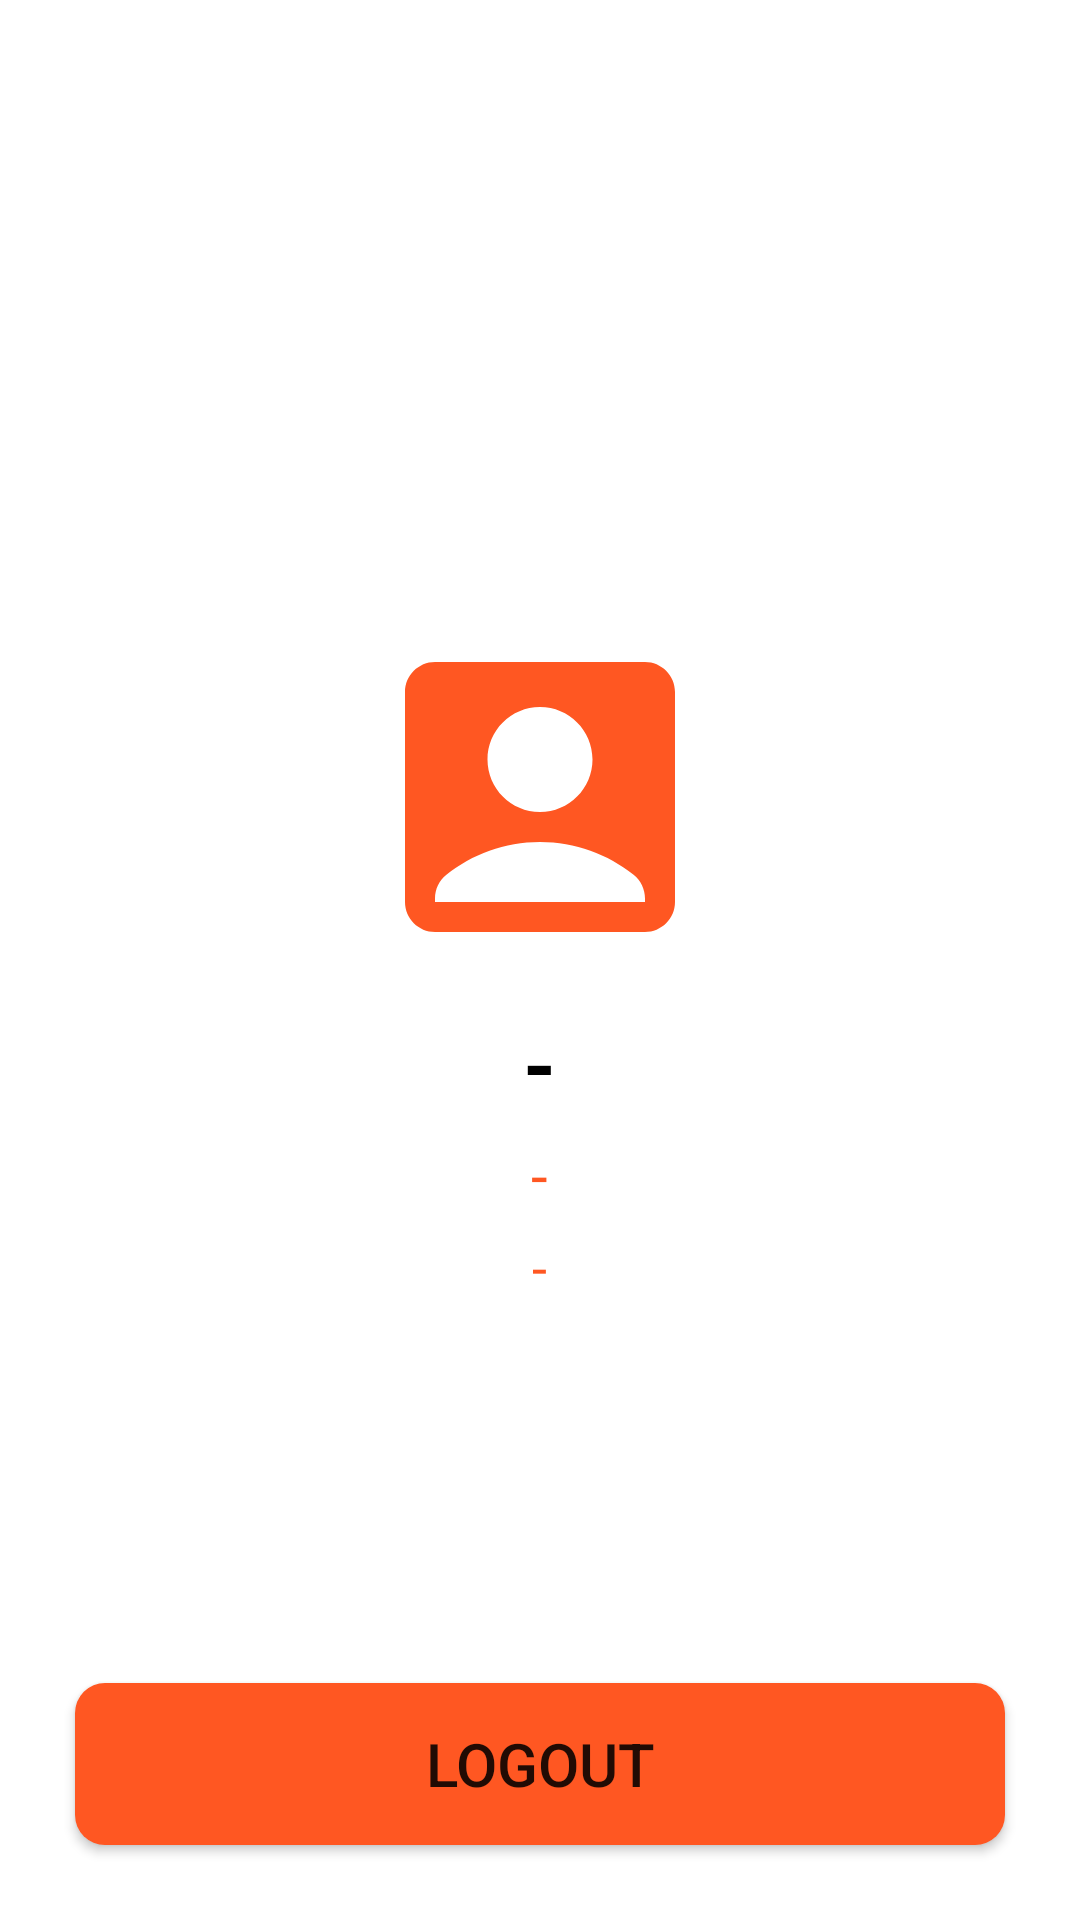

Reconstruct the res/layout file that produces this screen, plus the resources it refers to.
<!-- AndroidManifest.xml: application theme Theme.FoodGate -->
<!-- res/layout/activity_user.xml -->
<?xml version="1.0" encoding="utf-8"?>
<androidx.constraintlayout.widget.ConstraintLayout
    xmlns:android="http://schemas.android.com/apk/res/android"
    xmlns:app="http://schemas.android.com/apk/res-auto"
    xmlns:tools="http://schemas.android.com/tools"
    android:layout_width="fill_parent"
    android:layout_height="fill_parent"
    android:orientation="vertical"
    android:background="@color/white"
    tools:context=".UserActivity">

    <LinearLayout
        android:layout_width="match_parent"
        android:layout_height="match_parent"
        android:orientation="vertical"
        android:gravity="center_vertical">

        <ImageView
            android:id="@+id/userImageImage"
            android:layout_width="120dp"
            android:layout_height="120dp"
            android:layout_gravity="center"
            android:layout_marginBottom="10dp"
            app:srcCompat="@drawable/account_box" />

        <TextView
            android:id="@+id/userNameText"
            android:layout_width="wrap_content"
            android:layout_height="wrap_content"
            android:text="-"
            android:textStyle="bold"
            android:textSize="28dp"
            android:layout_gravity="center"
            android:textColor="@color/black" />
        <TextView
            android:id="@+id/userEmailText"
            android:layout_width="wrap_content"
            android:layout_height="wrap_content"
            android:text="-"
            android:layout_marginTop="5dp"
            android:textSize="20dp"
            android:layout_gravity="center"
            android:textColor="@color/orange" />

        <TextView
            android:id="@+id/userPhoneText"
            android:layout_width="wrap_content"
            android:layout_height="wrap_content"
            android:text="-"
            android:layout_marginTop="5dp"
            android:textSize="18dp"
            android:layout_gravity="center"
            android:textColor="@color/orange" />
    </LinearLayout>

    <Button
        android:id="@+id/logoutButton"
        android:layout_width="match_parent"
        android:layout_height="54dp"
        android:background="@drawable/main_button"
        android:text="LOGOUT"
        android:textSize="20sp"
        android:layout_gravity="center"
        android:layout_margin="25dp"
        app:layout_constraintStart_toStartOf="parent"
        app:layout_constraintEnd_toEndOf="parent"
        app:layout_constraintBottom_toBottomOf="parent"/>

</androidx.constraintlayout.widget.ConstraintLayout>
<!-- resources referenced by this layout -->
<resources>
  <color name="black">#FF000000</color>
  <color name="orange">#FF5722</color>
  <color name="white">#FFFFFFFF</color>
  <!-- drawable account_box (drawable) -->
  <vector android:height="60dp" android:tint="@color/orange"
      android:viewportHeight="24" android:viewportWidth="24"
      android:width="60dp" xmlns:android="http://schemas.android.com/apk/res/android">
      <path android:fillColor="@color/orange" android:pathData="M19,3H5C3.9,3 3,3.9 3,5v14c0,1.1 0.9,2 2,2h14c1.1,0 2,-0.9 2,-2V5C21,3.9 20.1,3 19,3zM12,6c1.93,0 3.5,1.57 3.5,3.5c0,1.93 -1.57,3.5 -3.5,3.5s-3.5,-1.57 -3.5,-3.5C8.5,7.57 10.07,6 12,6zM19,19H5v-0.23c0,-0.62 0.28,-1.2 0.76,-1.58C7.47,15.82 9.64,15 12,15s4.53,0.82 6.24,2.19c0.48,0.38 0.76,0.97 0.76,1.58V19z"/>
  </vector>
  <!-- drawable main_button (drawable) -->
  <?xml version="1.0" encoding="utf-8"?>
  <shape xmlns:android="http://schemas.android.com/apk/res/android"
      android:shape="rectangle"
      android:padding="10dp">
  
      <solid android:color="@color/orange" />
  
      <corners
          android:bottomRightRadius="10dp"
          android:bottomLeftRadius="10dp"
          android:topLeftRadius="10dp"
          android:topRightRadius="10dp" />
  </shape>
  <style name="Theme.FoodGate" parent="Base.Theme.FoodGate" />
  <style name="Base.Theme.FoodGate" parent="Theme.MaterialComponents.DayNight.DarkActionBar">
          
          <item name="colorPrimary">@color/purple_500</item>
          <item name="colorPrimaryVariant">@color/purple_700</item>
          <item name="colorOnPrimary">@color/white</item>
          
          <item name="colorSecondary">@color/teal_200</item>
          <item name="colorSecondaryVariant">@color/teal_700</item>
          <item name="colorOnSecondary">@color/black</item>
      </style>
  <color name="purple_500">#FF5722</color>
  <color name="purple_700">#FF5722</color>
  <color name="teal_200">#FF03DAC5</color>
  <color name="teal_700">#FF018786</color>
</resources>
